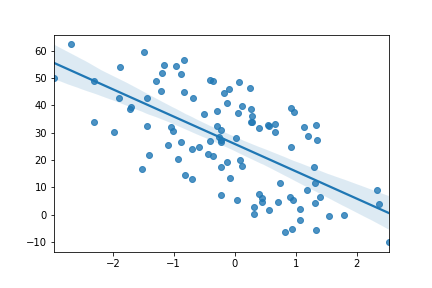

Values plotted in this chart, from the file beside it:
, Run 8
slope, -9.99
intercept, 25.92
r_value, -0.6351
p_value, 1.2796742242505515e-12
std_err, 1.227
